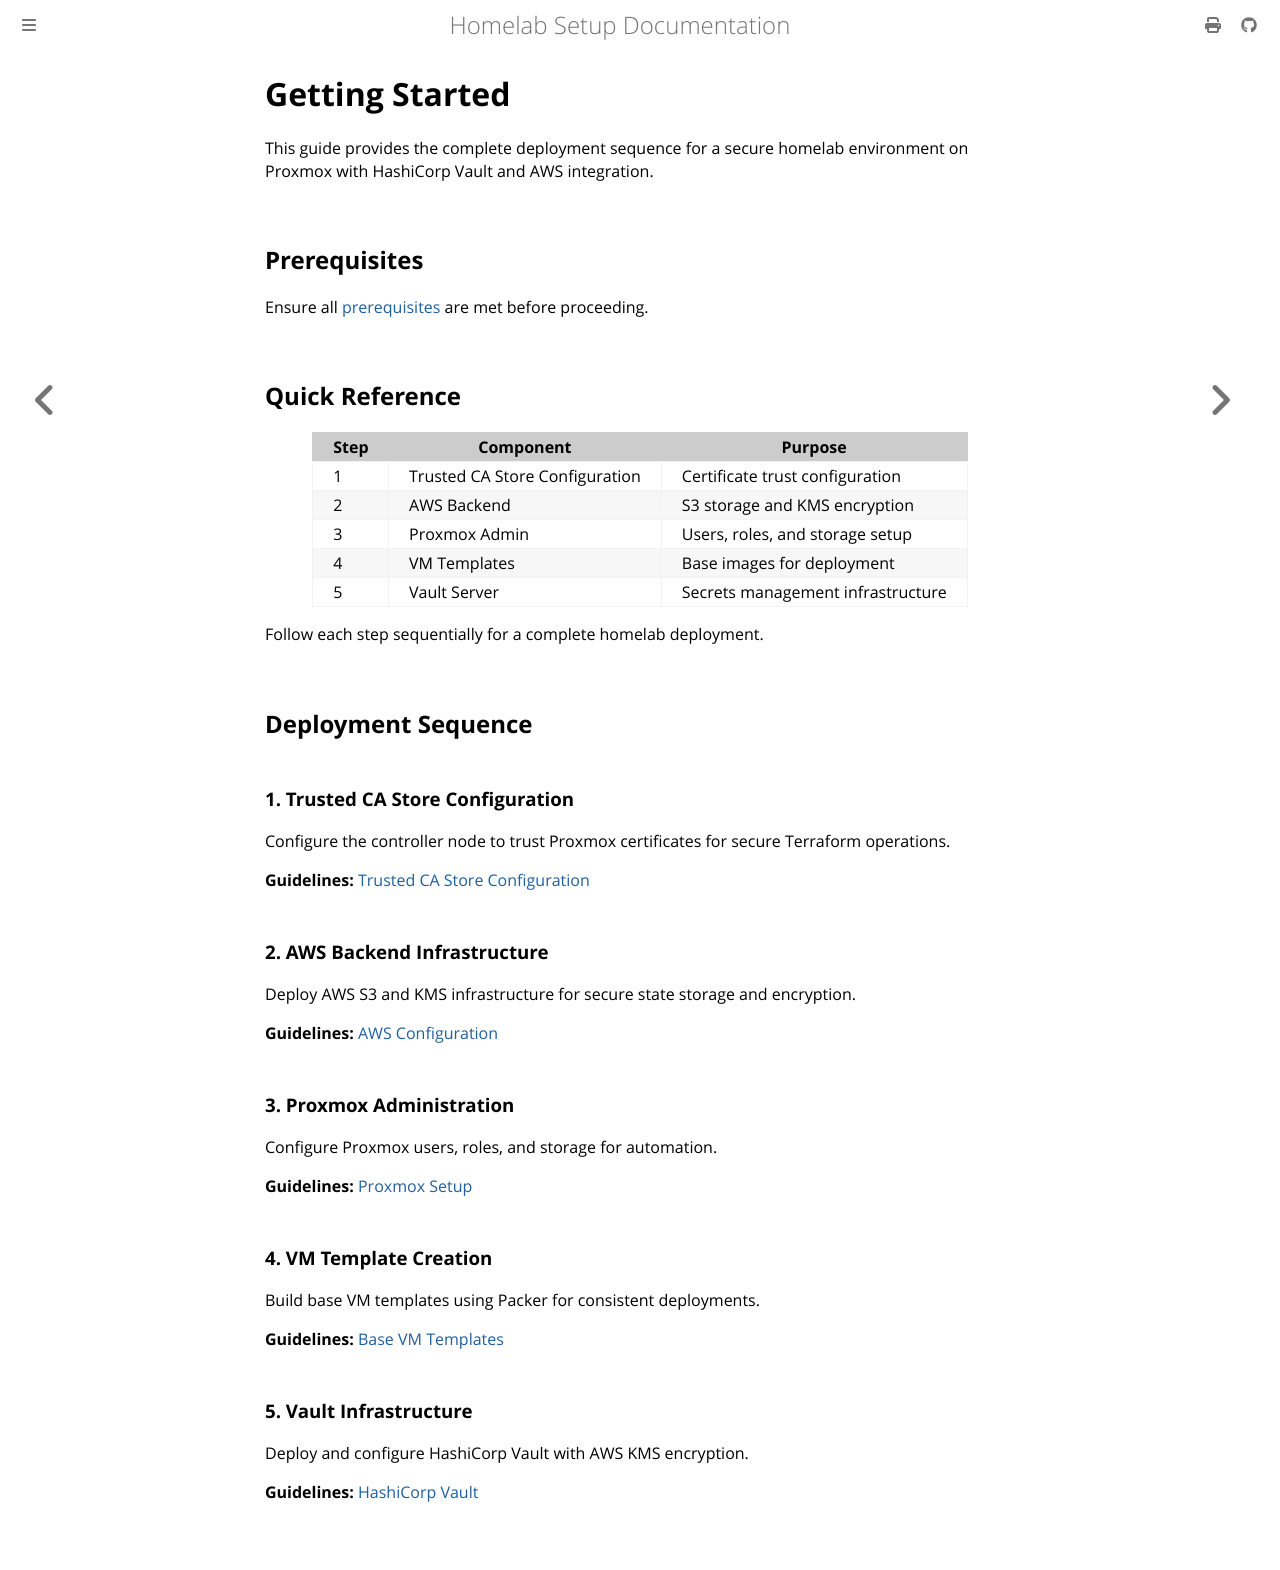

repository: leminkhoa/proxmox-homelab-docs · page: getting_started.html · generator: mdbook

# Getting Started

This guide provides the complete deployment sequence for a secure homelab environment on Proxmox with HashiCorp Vault and AWS integration.

## Prerequisites

Ensure all [prerequisites](./prerequisites.md) are met before proceeding.


## Quick Reference

| Step | Component | Purpose |
|------|-----------|---------|
| 1 | Trusted CA Store Configuration | Certificate trust configuration |
| 2 | AWS Backend | S3 storage and KMS encryption |
| 3 | Proxmox Admin | Users, roles, and storage setup |
| 4 | VM Templates | Base images for deployment |
| 5 | Vault Server | Secrets management infrastructure |

Follow each step sequentially for a complete homelab deployment.

## Deployment Sequence

### 1. Trusted CA Store Configuration
Configure the controller node to trust Proxmox certificates for secure Terraform operations.

**Guidelines:** [Trusted CA Store Configuration](./initial_setup/controller/trusted_ca_store.md)

### 2. AWS Backend Infrastructure
Deploy AWS S3 and KMS infrastructure for secure state storage and encryption.

**Guidelines:** [AWS Configuration](./initial_setup/aws/index.md)

### 3. Proxmox Administration
Configure Proxmox users, roles, and storage for automation.

**Guidelines:** [Proxmox Setup](./initial_setup/proxmox_setup/index.md)

### 4. VM Template Creation
Build base VM templates using Packer for consistent deployments.

**Guidelines:** [Base VM Templates](./initial_setup/proxmox_setup/base_vm_template_ubuntu_server.md)

### 5. Vault Infrastructure
Deploy and configure HashiCorp Vault with AWS KMS encryption.

**Guidelines:** [HashiCorp Vault](./initial_setup/vault/index.md)
